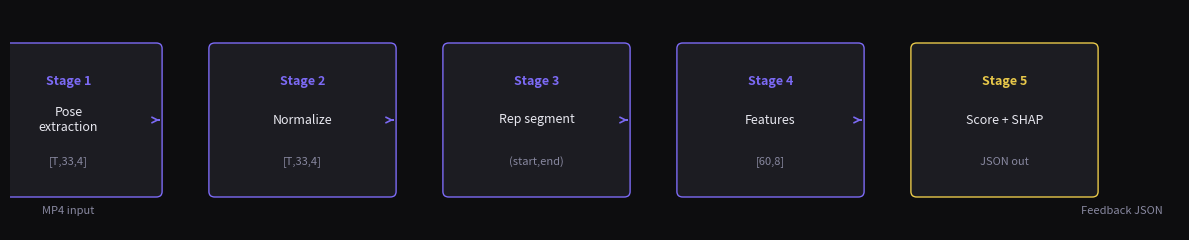
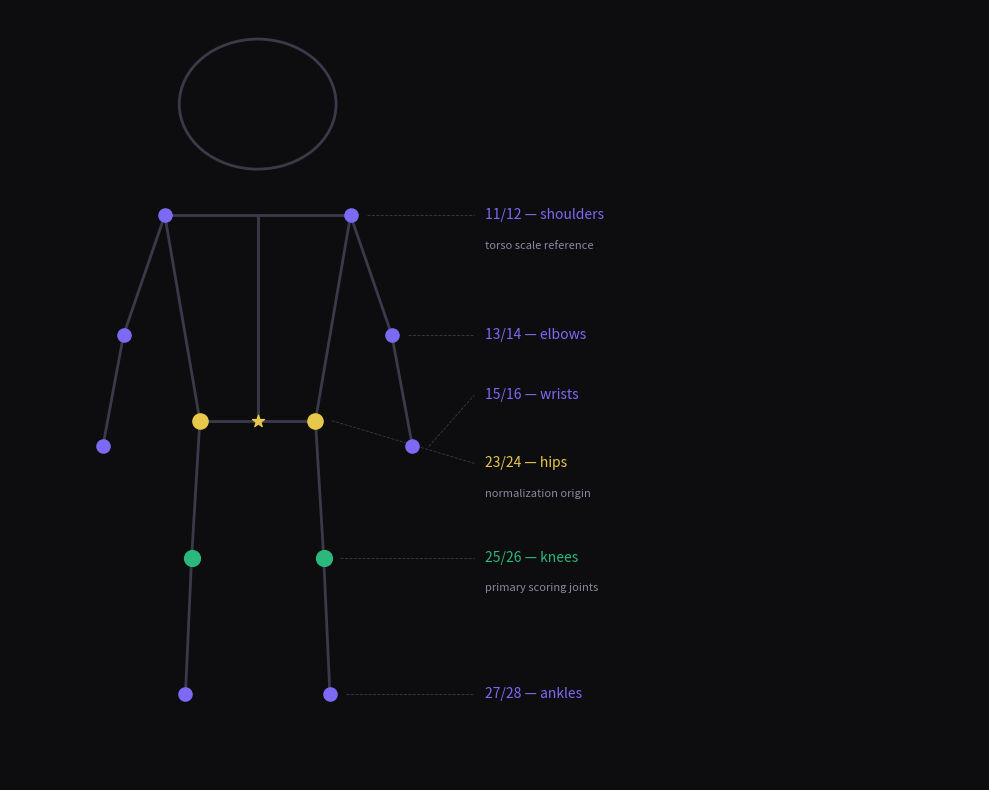
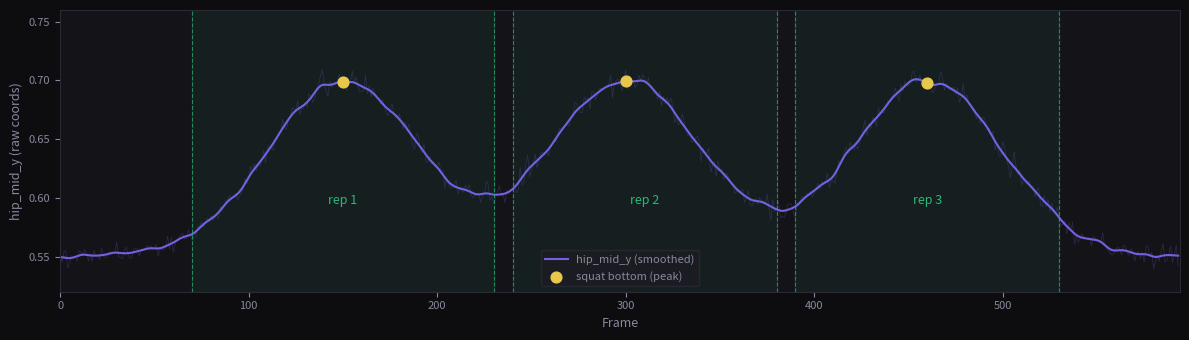
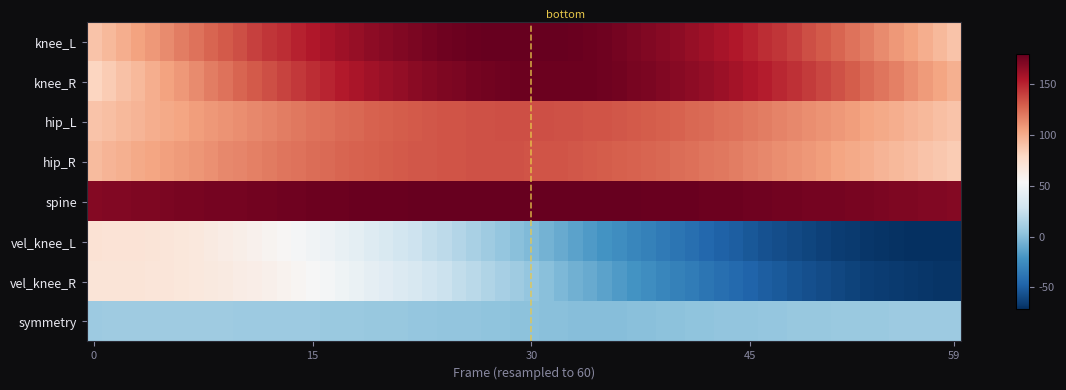
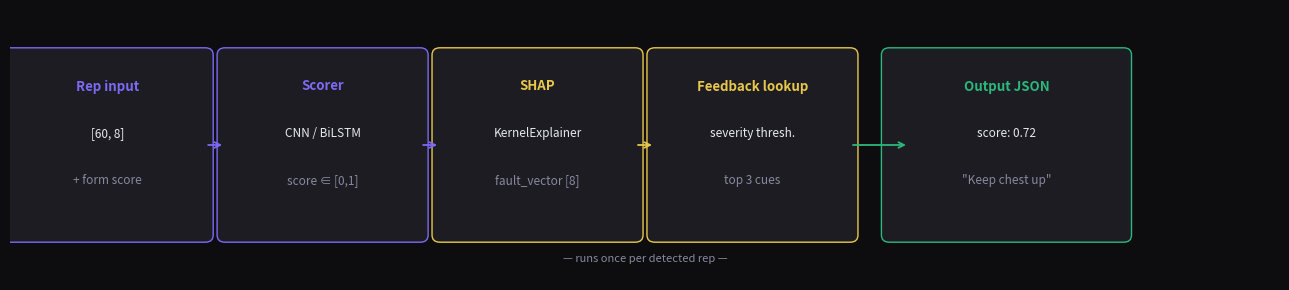

The script that saved these images, in order:
"""
scripts/generate_figures.py
s4-a3: Generate all 5 report figures as high-res PNGs.
Output: results/figures/fig1_pipeline.png ... fig5_feedback_flow.png
"""

import os
import numpy as np
import matplotlib
matplotlib.use("Agg")
import matplotlib.pyplot as plt
import matplotlib.patches as mpatches
import matplotlib.gridspec as gridspec
from matplotlib.patches import FancyArrowPatch, FancyBboxPatch
from scipy.ndimage import gaussian_filter1d

OUT_DIR = "results/figures"
os.makedirs(OUT_DIR, exist_ok=True)

BG      = "#0d0d0f"
BG2     = "#141418"
BG3     = "#1c1c22"
BORDER  = "#2a2a34"
AVEG    = "#7c6af5"
GOLD    = "#e8c84a"
GREEN   = "#2bb87c"
TEXT    = "#e8e8f0"
TEXT2   = "#8888a0"

def _style(fig, axes=None):
    fig.patch.set_facecolor(BG)
    if axes is not None:
        for ax in (axes if hasattr(axes, '__iter__') else [axes]):
            ax.set_facecolor(BG2)
            ax.tick_params(colors=TEXT2, labelsize=8)
            for spine in ax.spines.values():
                spine.set_edgecolor(BORDER)


# ── Fig 1: Pipeline Overview ─────────────────────────────
def fig1_pipeline():
    fig, ax = plt.subplots(figsize=(12, 2.5))
    _style(fig, ax)
    ax.set_xlim(0, 10); ax.set_ylim(0, 2); ax.axis("off")

    stages = [
        ("Stage 1",  "Pose\nextraction",  "[T,33,4]",  AVEG),
        ("Stage 2",  "Normalize",         "[T,33,4]",  AVEG),
        ("Stage 3",  "Rep segment",       "(start,end)", AVEG),
        ("Stage 4",  "Features",          "[60,8]",    AVEG),
        ("Stage 5",  "Score + SHAP",      "JSON out",  GOLD),
    ]

    for i, (label, name, sub, color) in enumerate(stages):
        x = 0.5 + i * 2.0
        box = FancyBboxPatch((x - 0.75, 0.35), 1.5, 1.3,
                             boxstyle="round,pad=0.05",
                             linewidth=1, edgecolor=color,
                             facecolor=BG3)
        ax.add_patch(box)
        ax.text(x, 1.35, label, ha="center", va="center",
                color=color, fontsize=9, fontweight="bold")
        ax.text(x, 1.0, name, ha="center", va="center",
                color=TEXT, fontsize=9)
        ax.text(x, 0.62, sub, ha="center", va="center",
                color=TEXT2, fontsize=8)
        if i < 4:
            ax.annotate("", xy=(x + 0.8, 1.0), xytext=(x + 0.75, 1.0),
                        arrowprops=dict(arrowstyle="->", color=AVEG, lw=1.2))

    ax.text(0.5, 0.15, "MP4 input", ha="center", color=TEXT2, fontsize=8)
    ax.text(9.5, 0.15, "Feedback JSON", ha="center", color=TEXT2, fontsize=8)
    fig.tight_layout()
    path = f"{OUT_DIR}/fig1_pipeline.png"
    fig.savefig(path, dpi=200, bbox_inches="tight", facecolor=BG)
    plt.close(); print(f"  Saved: {path}")


# ── Fig 2: Skeleton Landmark Diagram ─────────────────────
def fig2_skeleton():
    fig, ax = plt.subplots(figsize=(10, 8))
    _style(fig, ax)
    ax.set_xlim(-1.2, 3.5)
    ax.set_ylim(4.5, 0)
    ax.axis("off")

    # Y=0 is top (head), Y=4 is bottom (ankles) — natural body orientation
    joints = {
        "l_shoulder": (-0.45, 1.2),  "r_shoulder": (0.45, 1.2),
        "l_elbow":    (-0.65, 1.9),  "r_elbow":    (0.65, 1.9),
        "l_wrist":    (-0.75, 2.55), "r_wrist":    (0.75, 2.55),
        "l_hip":      (-0.28, 2.4),  "r_hip":      (0.28, 2.4),
        "l_knee":     (-0.32, 3.2),  "r_knee":     (0.32, 3.2),
        "l_ankle":    (-0.35, 4.0),  "r_ankle":    (0.35, 4.0),
    }

    bones = [
        ("l_shoulder","r_shoulder"),
        ("l_shoulder","l_elbow"), ("r_shoulder","r_elbow"),
        ("l_elbow","l_wrist"),    ("r_elbow","r_wrist"),
        ("l_shoulder","l_hip"),   ("r_shoulder","r_hip"),
        ("l_hip","r_hip"),
        ("l_hip","l_knee"),       ("r_hip","r_knee"),
        ("l_knee","l_ankle"),     ("r_knee","r_ankle"),
    ]

    # Torso
    ax.plot([0, 0], [1.2, 2.4], color="#3a3a4a", lw=2)

    for a, b in bones:
        ax.plot([joints[a][0], joints[b][0]],
                [joints[a][1], joints[b][1]],
                color="#3a3a4a", lw=2, zorder=1)

    # Head (top)
    head_circle = plt.Circle((0, 0.55), 0.38,
                              color="#3a3a4a", fill=False, lw=2, zorder=2)
    ax.add_patch(head_circle)

    colors_map = {
        "l_shoulder": AVEG, "r_shoulder": AVEG,
        "l_elbow":    AVEG, "r_elbow":    AVEG,
        "l_wrist":    AVEG, "r_wrist":    AVEG,
        "l_hip":      GOLD, "r_hip":      GOLD,
        "l_knee":     GREEN,"r_knee":     GREEN,
        "l_ankle":    AVEG, "r_ankle":    AVEG,
    }
    sizes_map = {"l_hip": 120, "r_hip": 120,
                 "l_knee": 130, "r_knee": 130}

    for name, (x, y) in joints.items():
        c = colors_map.get(name, TEXT2)
        s = sizes_map.get(name, 90)
        ax.scatter(x, y, color=c, s=s, zorder=3)

    # Hip midpoint star
    hm_x = (joints["l_hip"][0] + joints["r_hip"][0]) / 2
    hm_y = (joints["l_hip"][1] + joints["r_hip"][1]) / 2
    ax.scatter(hm_x, hm_y, color=GOLD, s=80, marker="*", zorder=4)

    # Labels — fixed Y positions to avoid overlap
    label_x = 1.1
    labels = [
        (1.2,  joints["r_shoulder"][0], "11/12 — shoulders", AVEG,  "torso scale reference"),
        (1.9,  joints["r_elbow"][0],    "13/14 — elbows",    AVEG,  None),
        (2.55, joints["r_wrist"][0],    "15/16 — wrists",    AVEG,  None),
        (2.4,  joints["r_hip"][0],      "23/24 — hips",      GOLD,  "normalization origin"),
        (3.2,  joints["r_knee"][0],     "25/26 — knees",     GREEN, "primary scoring joints"),
        (4.0,  joints["r_ankle"][0],    "27/28 — ankles",    AVEG,  None),
    ]

    # Wrists and hips are at similar Y — force wrists higher, hips lower
    label_y_override = {
        "15/16 — wrists":  2.25,
        "23/24 — hips":    2.65,
    }

    for jy, jx, txt, col, sub in labels:
        ly = label_y_override.get(txt, jy)
        ax.plot([jx + 0.08, label_x - 0.05], [jy, ly],
                color="#3a3a4a", lw=0.6, ls="--")
        ax.text(label_x, ly, txt, color=col, fontsize=10, va="center")
        if sub:
            ax.text(label_x, ly + 0.18, sub, color=TEXT2,
                    fontsize=8, va="center")

    fig.tight_layout()
    path = f"{OUT_DIR}/fig2_skeleton.png"
    fig.savefig(path, dpi=200, bbox_inches="tight", facecolor=BG)
    plt.close()
    print(f"  Saved: {path}")


# ── Fig 3: Rep Signal Plot ────────────────────────────────
def fig3_rep_signal():
    T = 594
    t = np.arange(T)
    # Simulate 3 squat reps
    signal = 0.55 + 0.15 * (
        np.exp(-((t - 150)**2) / (2*40**2)) +
        np.exp(-((t - 300)**2) / (2*40**2)) +
        np.exp(-((t - 460)**2) / (2*40**2))
    ) + np.random.default_rng(42).normal(0, 0.005, T)
    smoothed = gaussian_filter1d(signal, sigma=3)

    reps = [(70, 230), (240, 380), (390, 530)]
    bottoms = [150, 300, 460]

    fig, ax = plt.subplots(figsize=(12, 3.5))
    _style(fig, ax)

    ax.plot(t, smoothed, color=AVEG, lw=1.5, alpha=0.9, label="hip_mid_y (smoothed)")
    ax.plot(t, signal,   color=AVEG, lw=0.5, alpha=0.25)

    for i, (s, e) in enumerate(reps):
        ax.axvspan(s, e, alpha=0.07, color=GREEN)
        ax.axvline(s, color=GREEN, lw=0.8, ls="--", alpha=0.7)
        ax.axvline(e, color=GREEN, lw=0.8, ls="--", alpha=0.7)
        mid = (s + e) / 2
        ax.text(mid, 0.595, f"rep {i+1}", ha="center",
                color=GREEN, fontsize=9)

    for b in bottoms:
        ax.scatter(b, smoothed[b], color=GOLD, s=60, zorder=5)
    ax.scatter([], [], color=GOLD, s=60, label="squat bottom (peak)")

    ax.set_xlabel("Frame", color=TEXT2, fontsize=9)
    ax.set_ylabel("hip_mid_y (raw coords)", color=TEXT2, fontsize=9)
    ax.set_xlim(0, T)
    ax.set_ylim(0.52, 0.76)
    ax.legend(fontsize=8, facecolor=BG3, edgecolor=BORDER, labelcolor=TEXT2)

    fig.tight_layout()
    path = f"{OUT_DIR}/fig3_rep_signal.png"
    fig.savefig(path, dpi=200, bbox_inches="tight", facecolor=BG)
    plt.close(); print(f"  Saved: {path}")


# ── Fig 4: Feature Matrix Heatmap ────────────────────────
def fig4_feature_matrix():
    np.random.seed(42)
    T = 60
    t = np.linspace(0, np.pi, T)

    feature_names = ["knee_L", "knee_R", "hip_L", "hip_R",
                     "spine", "vel_knee_L", "vel_knee_R", "symmetry"]

    matrix = np.array([
        np.sin(t) * 90 + 90,
        np.sin(t - 0.1) * 88 + 90,
        np.sin(t) * 45 + 90,
        np.sin(t + 0.1) * 44 + 90,
        np.sin(t) * 10 + 170,
        np.gradient(np.sin(t) * 90) * 15,
        np.gradient(np.sin(t - 0.1) * 88) * 15,
        np.abs(np.sin(t) * 90 - np.sin(t - 0.1) * 88),
    ])

    fig, ax = plt.subplots(figsize=(12, 4))
    _style(fig, ax)

    im = ax.imshow(matrix, aspect="auto", cmap="RdBu_r",
                   interpolation="nearest")
    ax.set_yticks(range(8))
    ax.set_yticklabels(feature_names, color=TEXT, fontsize=9)
    ax.set_xlabel("Frame (resampled to 60)", color=TEXT2, fontsize=9)
    ax.set_xticks([0, 15, 30, 45, 59])
    ax.set_xticklabels(["0", "15", "30", "45", "59"])

    # Mark squat bottom (frame 30)
    ax.axvline(30, color=GOLD, lw=1.2, ls="--", alpha=0.8)
    ax.text(31, -0.6, "bottom", color=GOLD, fontsize=8)

    cbar = fig.colorbar(im, ax=ax, shrink=0.8)
    cbar.ax.tick_params(colors=TEXT2, labelsize=8)
    cbar.ax.yaxis.label.set_color(TEXT2)

    fig.tight_layout()
    path = f"{OUT_DIR}/fig4_feature_matrix.png"
    fig.savefig(path, dpi=200, bbox_inches="tight", facecolor=BG)
    plt.close(); print(f"  Saved: {path}")


# ── Fig 5: Feedback Flow Diagram ─────────────────────────
def fig5_feedback_flow():
    fig, ax = plt.subplots(figsize=(13, 3))
    _style(fig, ax)
    ax.set_xlim(0, 13); ax.set_ylim(0, 3); ax.axis("off")

    boxes = [
        (1.0,  "Rep input\n[60, 8]\n+ form score",  AVEG),
        (3.2,  "Scorer\nCNN / BiLSTM\nscore ∈ [0,1]", AVEG),
        (5.4,  "SHAP\nKernelExplainer\nfault_vector [8]", GOLD),
        (7.6,  "Feedback lookup\nseverity thresh.\ntop 3 cues", GOLD),
        (10.2, 'Output JSON\nscore: 0.72\n"Keep chest up"', GREEN),
    ]

    for x, text, color in boxes:
        w = 2.0 if x < 10 else 2.4
        box = FancyBboxPatch((x - w/2, 0.5), w, 2.0,
                             boxstyle="round,pad=0.08",
                             linewidth=1, edgecolor=color, facecolor=BG3)
        ax.add_patch(box)
        lines = text.split("\n")
        ax.text(x, 2.15, lines[0], ha="center", va="center",
                color=color, fontsize=9.5, fontweight="bold")
        for j, line in enumerate(lines[1:], 1):
            ax.text(x, 2.15 - j*0.52, line, ha="center", va="center",
                    color=TEXT if j == 1 else TEXT2, fontsize=8.5)

    arrow_color = [AVEG, AVEG, GOLD, GREEN]
    for i, ((x1, _, _), (x2, _, _)) in enumerate(zip(boxes, boxes[1:])):
        x_start = x1 + 1.0
        x_end   = x2 - 1.0
        ax.annotate("", xy=(x_end, 1.5), xytext=(x_start, 1.5),
                    arrowprops=dict(arrowstyle="->",
                                   color=arrow_color[i], lw=1.3))

    ax.text(6.5, 0.2, "— runs once per detected rep —",
            ha="center", color=TEXT2, fontsize=8)

    fig.tight_layout()
    path = f"{OUT_DIR}/fig5_feedback_flow.png"
    fig.savefig(path, dpi=200, bbox_inches="tight", facecolor=BG)
    plt.close(); print(f"  Saved: {path}")


if __name__ == "__main__":
    print("\n=== Generating report figures ===")
    fig1_pipeline()
    fig2_skeleton()
    fig3_rep_signal()
    fig4_feature_matrix()
    fig5_feedback_flow()
    print(f"\nAll figures saved to {OUT_DIR}/")
